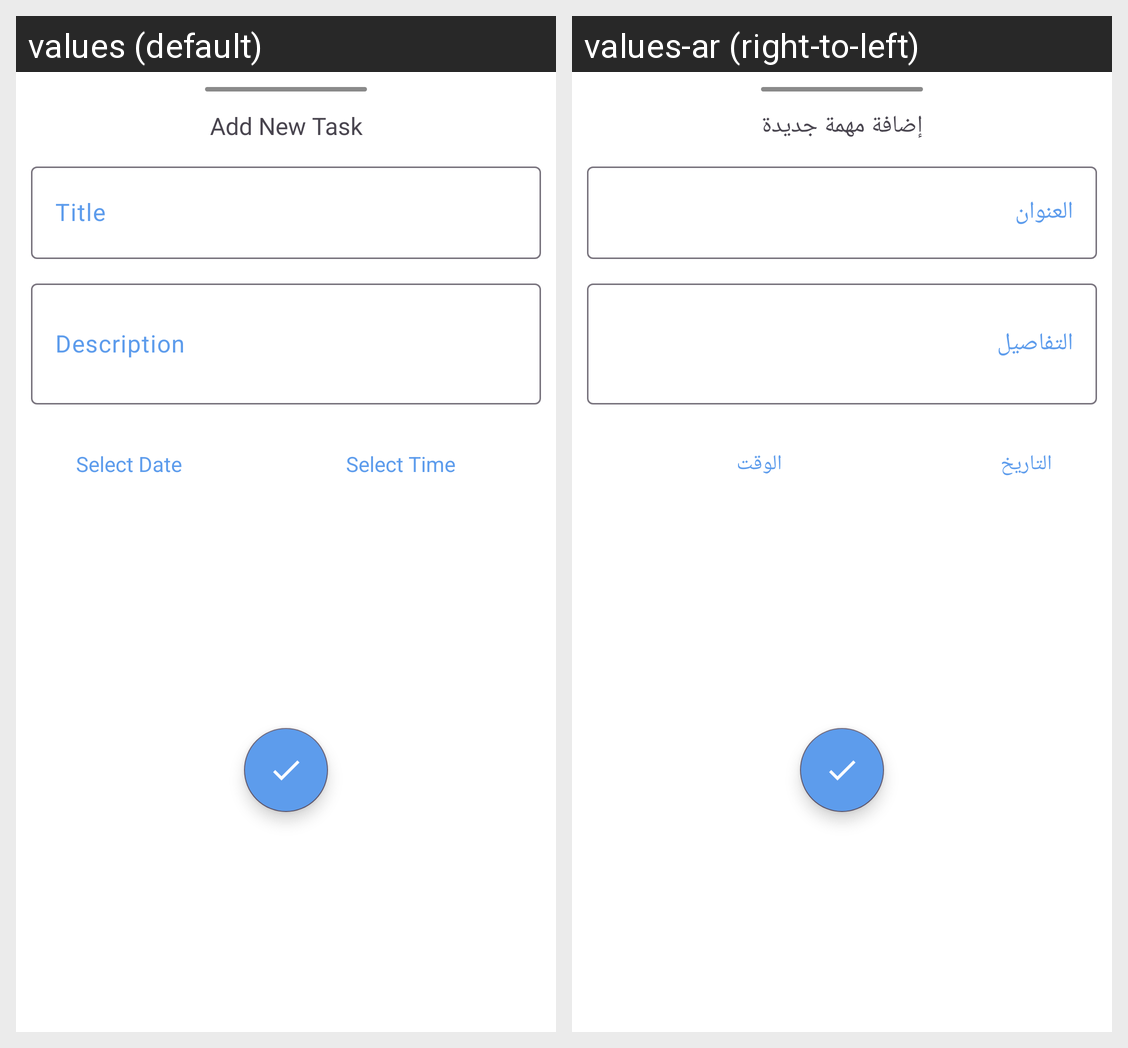

The same Android screen rendered under two of its app's locales, left to right. List the strings drawn on it with the default value and each locale's translation.
Android screen res/layout/fragment_add_task.xml rendered under 2 locales, left to right: values (default), values-ar (right-to-left). Device: Nexus 5 (rendered at 1080×1920; each locale shown at half size, 540×960, under a caption strip naming it); theme Theme.ToDo.
Strings drawn on this screen, with the default value and each locale's value (text and hints the layout hard-codes, and strings that could not be matched under every locale, appear in the picture but are not listed):

add_new_task
  values: Add New Task
  values-ar: إضافة مهمة جديدة

title
  values: Title
  values-ar: العنوان

description
  values: Description
  values-ar: التفاصيل

select_date
  values: Select Date
  values-ar: التاريخ

select_time
  values: Select Time
  values-ar: الوقت
